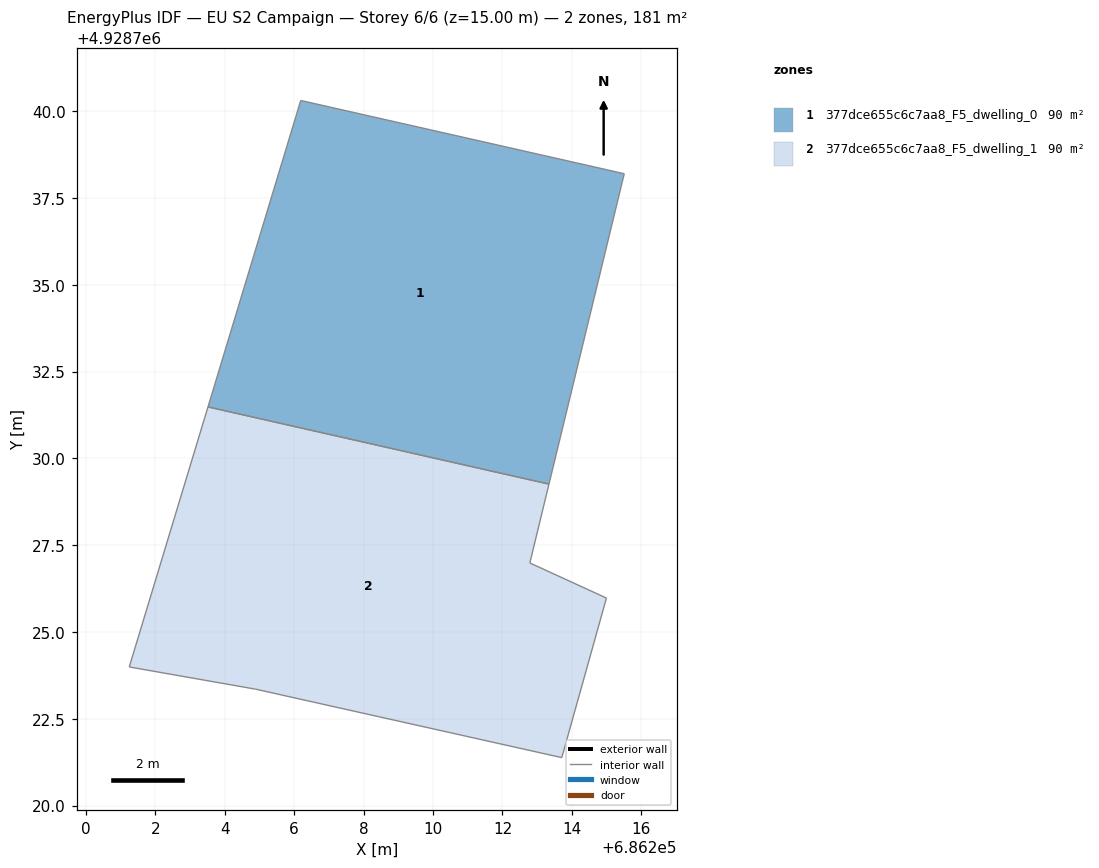
=== STOREY PLAN SPEC (per zone: floor XY polygon, exterior-wall plan segments, windows/doors) ===
zone 1: 377dce655c6c7aa8_F5_dwelling_0  (90.3 m²)
  floor: (686213.34, 4928729.26) (686215.51, 4928738.20) (686206.19, 4928740.31) (686203.52, 4928731.48)
  interior walls: 4
zone 2: 377dce655c6c7aa8_F5_dwelling_1  (90.3 m²)
  floor: (686213.71, 4928721.38) (686215.00, 4928725.98) (686212.79, 4928726.99) (686213.34, 4928729.26) (686203.52, 4928731.48) (686201.25, 4928723.99) (686204.89, 4928723.35)
  interior walls: 7

=== DERIVED (storey summary) ===
Building: EU S2 Campaign
Storey: 6 of 6  (floor level z = 15.00 m)
Storey gross floor area: 180.6 m²
Zones on this storey: 2
  - 377dce655c6c7aa8_F5_dwelling_0: floor 90.3 m²
  - 377dce655c6c7aa8_F5_dwelling_1: floor 90.3 m²
Zone adjacency (shared interzone walls):
  - 377dce655c6c7aa8_F5_dwelling_0 ↔ 377dce655c6c7aa8_F5_dwelling_1